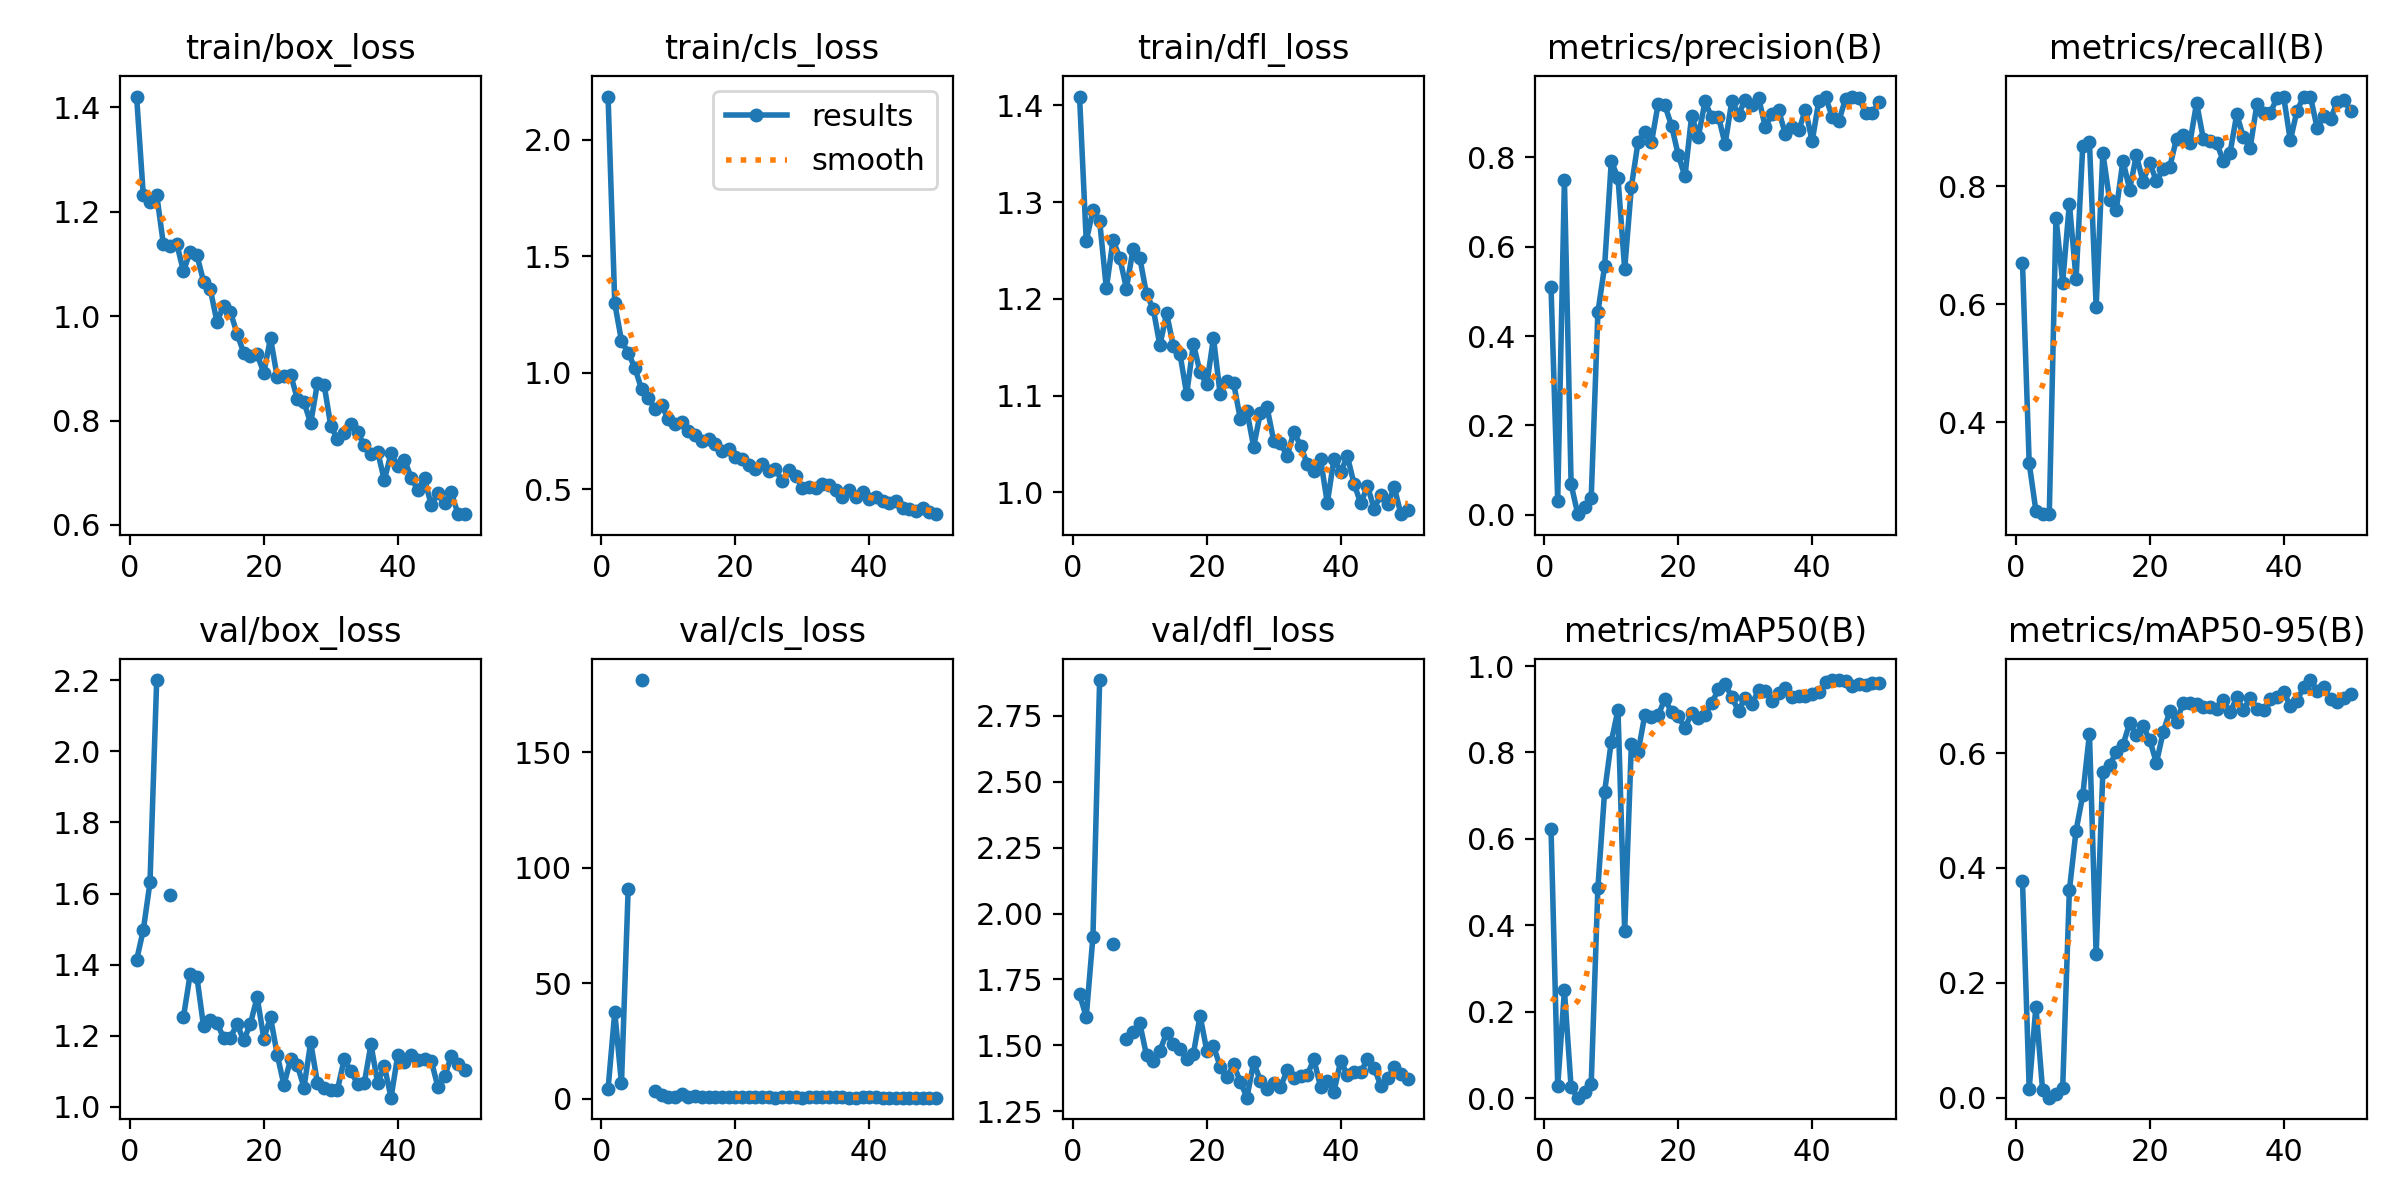

Values plotted in this chart, from the file beside it:
epoch, time, train/box_loss, train/cls_loss, train/dfl_loss, metrics/precision(B), metrics/recall(B), metrics/mAP50(B), metrics/mAP50-95(B), val/box_loss, val/cls_loss, val/dfl_loss, lr/pg0, lr/pg1, lr/pg2
1, 13.49, 1.421, 2.184, 1.409, 0.5096, 0.6696, 0.623, 0.3772, 1.413, 4.337, 1.693, 0.0003501, 0.0003501, 0.0003501
2, 22.12, 1.232, 1.297, 1.26, 0.03139, 0.3304, 0.02778, 0.0156, 1.497, 37.54, 1.608, 0.0007026, 0.0007026, 0.0007026
3, 29.95, 1.218, 1.138, 1.292, 0.75, 0.25, 0.2494, 0.1588, 1.631, 6.656, 1.913, 0.001041, 0.001041, 0.001041
4, 37.78, 1.233, 1.085, 1.281, 0.06776, 0.244, 0.02443, 0.01314, 2.201, 90.75, 2.886, 0.001364, 0.001364, 0.001364
5, 45.71, 1.138, 1.021, 1.211, 0.00112, 0.244, 0.00077, 0.00021, nan, nan, nan, 0.001535, 0.001535, 0.001535
6, 53.67, 1.134, 0.9286, 1.261, 0.01611, 0.747, 0.0139, 0.00711, 1.596, 181.2, 1.886, 0.001502, 0.001502, 0.001502
7, 61.54, 1.139, 0.8922, 1.242, 0.03682, 0.6369, 0.03155, 0.01704, nan, nan, nan, 0.001469, 0.001469, 0.001469
8, 69.35, 1.086, 0.8433, 1.211, 0.4535, 0.7708, 0.4871, 0.361, 1.253, 3.366, 1.523, 0.001436, 0.001436, 0.001436
9, 77.21, 1.124, 0.8608, 1.252, 0.5558, 0.6429, 0.7085, 0.4651, 1.373, 1.501, 1.552, 0.001403, 0.001403, 0.001403
10, 85.31, 1.118, 0.7993, 1.242, 0.791, 0.8688, 0.8251, 0.5268, 1.367, 0.9127, 1.583, 0.00137, 0.00137, 0.00137
11, 93.34, 1.066, 0.7794, 1.205, 0.7549, 0.8748, 0.8984, 0.6336, 1.226, 0.8084, 1.462, 0.001337, 0.001337, 0.001337
12, 101.5, 1.052, 0.788, 1.19, 0.5497, 0.5952, 0.3867, 0.2494, 1.244, 2.093, 1.441, 0.001304, 0.001304, 0.001304
13, 109.5, 0.9894, 0.7483, 1.152, 0.7342, 0.8571, 0.8195, 0.5674, 1.236, 0.9547, 1.478, 0.001271, 0.001271, 0.001271
14, 117.5, 1.02, 0.7324, 1.185, 0.8348, 0.7773, 0.8005, 0.5792, 1.194, 1.135, 1.548, 0.001238, 0.001238, 0.001238
15, 125.7, 1.009, 0.7075, 1.151, 0.8577, 0.7598, 0.8861, 0.6011, 1.195, 0.771, 1.506, 0.001205, 0.001205, 0.001205
16, 133.8, 0.9667, 0.7153, 1.143, 0.8337, 0.8438, 0.8823, 0.6141, 1.232, 0.793, 1.486, 0.001172, 0.001172, 0.001172
17, 142.1, 0.9297, 0.6935, 1.101, 0.9198, 0.7946, 0.8856, 0.6519, 1.187, 0.8148, 1.45, 0.001139, 0.001139, 0.001139
18, 150.6, 0.9233, 0.6632, 1.153, 0.9171, 0.8525, 0.9243, 0.6311, 1.234, 0.729, 1.468, 0.001106, 0.001106, 0.001106
19, 158.7, 0.9268, 0.6725, 1.124, 0.8709, 0.8081, 0.8931, 0.6465, 1.309, 0.7919, 1.612, 0.001073, 0.001073, 0.001073
20, 166.8, 0.8916, 0.638, 1.111, 0.806, 0.8393, 0.8834, 0.623, 1.192, 0.7392, 1.48, 0.00104, 0.00104, 0.00104
21, 175, 0.9581, 0.6317, 1.16, 0.7574, 0.8095, 0.8567, 0.5826, 1.252, 0.8607, 1.498, 0.001007, 0.001007, 0.001007
22, 183.3, 0.8833, 0.6057, 1.101, 0.893, 0.8287, 0.8912, 0.6362, 1.147, 0.7457, 1.42, 0.0009739, 0.0009739, 0.0009739
23, 191.6, 0.8858, 0.5877, 1.115, 0.8464, 0.8333, 0.8807, 0.6727, 1.062, 0.7172, 1.378, 0.0009409, 0.0009409, 0.0009409
24, 200, 0.8882, 0.6089, 1.113, 0.9253, 0.881, 0.8873, 0.6536, 1.133, 0.7467, 1.427, 0.0009078, 0.0009078, 0.0009078
25, 208.1, 0.8417, 0.5802, 1.076, 0.8897, 0.8865, 0.9141, 0.6877, 1.117, 0.678, 1.363, 0.0008748, 0.0008748, 0.0008748
26, 216.3, 0.8349, 0.586, 1.084, 0.8917, 0.8737, 0.9459, 0.6863, 1.054, 0.5933, 1.301, 0.0008418, 0.0008418, 0.0008418
27, 224.8, 0.795, 0.5345, 1.047, 0.8298, 0.9416, 0.9596, 0.686, 1.182, 0.6098, 1.436, 0.0008088, 0.0008088, 0.0008088
28, 233.2, 0.8711, 0.5804, 1.082, 0.9267, 0.881, 0.9272, 0.6804, 1.068, 0.6032, 1.366, 0.0007758, 0.0007758, 0.0007758
29, 241.6, 0.869, 0.5587, 1.088, 0.8958, 0.8764, 0.8967, 0.68, 1.053, 0.6384, 1.334, 0.0007428, 0.0007428, 0.0007428
30, 249.8, 0.7898, 0.5063, 1.053, 0.9296, 0.874, 0.9266, 0.6761, 1.047, 0.586, 1.357, 0.0007098, 0.0007098, 0.0007098
31, 258.2, 0.7642, 0.5092, 1.051, 0.917, 0.8423, 0.9118, 0.6914, 1.048, 0.6455, 1.341, 0.0006768, 0.0006768, 0.0006768
32, 266.5, 0.7764, 0.5042, 1.037, 0.9339, 0.8571, 0.9445, 0.6708, 1.134, 0.6166, 1.405, 0.0006438, 0.0006438, 0.0006438
33, 274.8, 0.7935, 0.5238, 1.063, 0.8679, 0.9223, 0.9413, 0.6968, 1.1, 0.6032, 1.376, 0.0006108, 0.0006108, 0.0006108
34, 283.2, 0.7773, 0.5174, 1.048, 0.8969, 0.8831, 0.9189, 0.6748, 1.065, 0.6548, 1.383, 0.0005778, 0.0005778, 0.0005778
35, 291.4, 0.7526, 0.496, 1.029, 0.9057, 0.8654, 0.9377, 0.6966, 1.066, 0.598, 1.388, 0.0005448, 0.0005448, 0.0005448
36, 299.6, 0.7362, 0.4667, 1.022, 0.8518, 0.939, 0.9493, 0.6771, 1.176, 0.6061, 1.447, 0.0005118, 0.0005118, 0.0005118
37, 307.8, 0.7402, 0.4946, 1.034, 0.8674, 0.9237, 0.9293, 0.6749, 1.067, 0.5708, 1.342, 0.0004788, 0.0004788, 0.0004788
38, 316, 0.686, 0.4655, 0.9889, 0.8606, 0.9238, 0.9298, 0.694, 1.115, 0.5937, 1.364, 0.0004458, 0.0004458, 0.0004458
39, 324.3, 0.7371, 0.4895, 1.035, 0.9073, 0.9505, 0.9302, 0.6977, 1.026, 0.6168, 1.325, 0.0004127, 0.0004127, 0.0004127
40, 332.7, 0.7133, 0.4597, 1.021, 0.8361, 0.9524, 0.9364, 0.7068, 1.145, 0.6677, 1.441, 0.0003797, 0.0003797, 0.0003797
41, 341.1, 0.7253, 0.4649, 1.037, 0.9272, 0.8779, 0.9396, 0.6815, 1.127, 0.6092, 1.388, 0.0003467, 0.0003467, 0.0003467
42, 349.4, 0.6908, 0.4505, 1.009, 0.9345, 0.9286, 0.9623, 0.6913, 1.147, 0.5633, 1.4, 0.0003137, 0.0003137, 0.0003137
43, 357.9, 0.6673, 0.4388, 0.9885, 0.8915, 0.9523, 0.9676, 0.7146, 1.133, 0.5473, 1.397, 0.0002807, 0.0002807, 0.0002807
44, 366.3, 0.6896, 0.4487, 1.006, 0.8826, 0.9524, 0.9676, 0.727, 1.135, 0.5518, 1.449, 0.0002477, 0.0002477, 0.0002477
45, 374.8, 0.6373, 0.4215, 0.9832, 0.932, 0.8993, 0.9661, 0.7087, 1.13, 0.5607, 1.415, 0.0002147, 0.0002147, 0.0002147
46, 383, 0.6618, 0.4149, 0.9974, 0.9364, 0.9187, 0.9529, 0.7142, 1.056, 0.5498, 1.345, 0.0001817, 0.0001817, 0.0001817
47, 391.2, 0.6427, 0.4083, 0.9878, 0.9335, 0.9144, 0.9595, 0.694, 1.086, 0.543, 1.375, 0.0001487, 0.0001487, 0.0001487
48, 399.4, 0.6623, 0.4201, 1.005, 0.8991, 0.9433, 0.9571, 0.689, 1.142, 0.5405, 1.417, 0.0001157, 0.0001157, 0.0001157
49, 407.7, 0.6206, 0.4007, 0.9774, 0.9001, 0.9464, 0.9601, 0.6964, 1.119, 0.5238, 1.391, 8.26832e-05, 8.26832e-05, 8.26832e-05
50, 416, 0.6206, 0.393, 0.9813, 0.9238, 0.9286, 0.9615, 0.7027, 1.102, 0.5191, 1.373, 4.96766e-05, 4.96766e-05, 4.96766e-05
